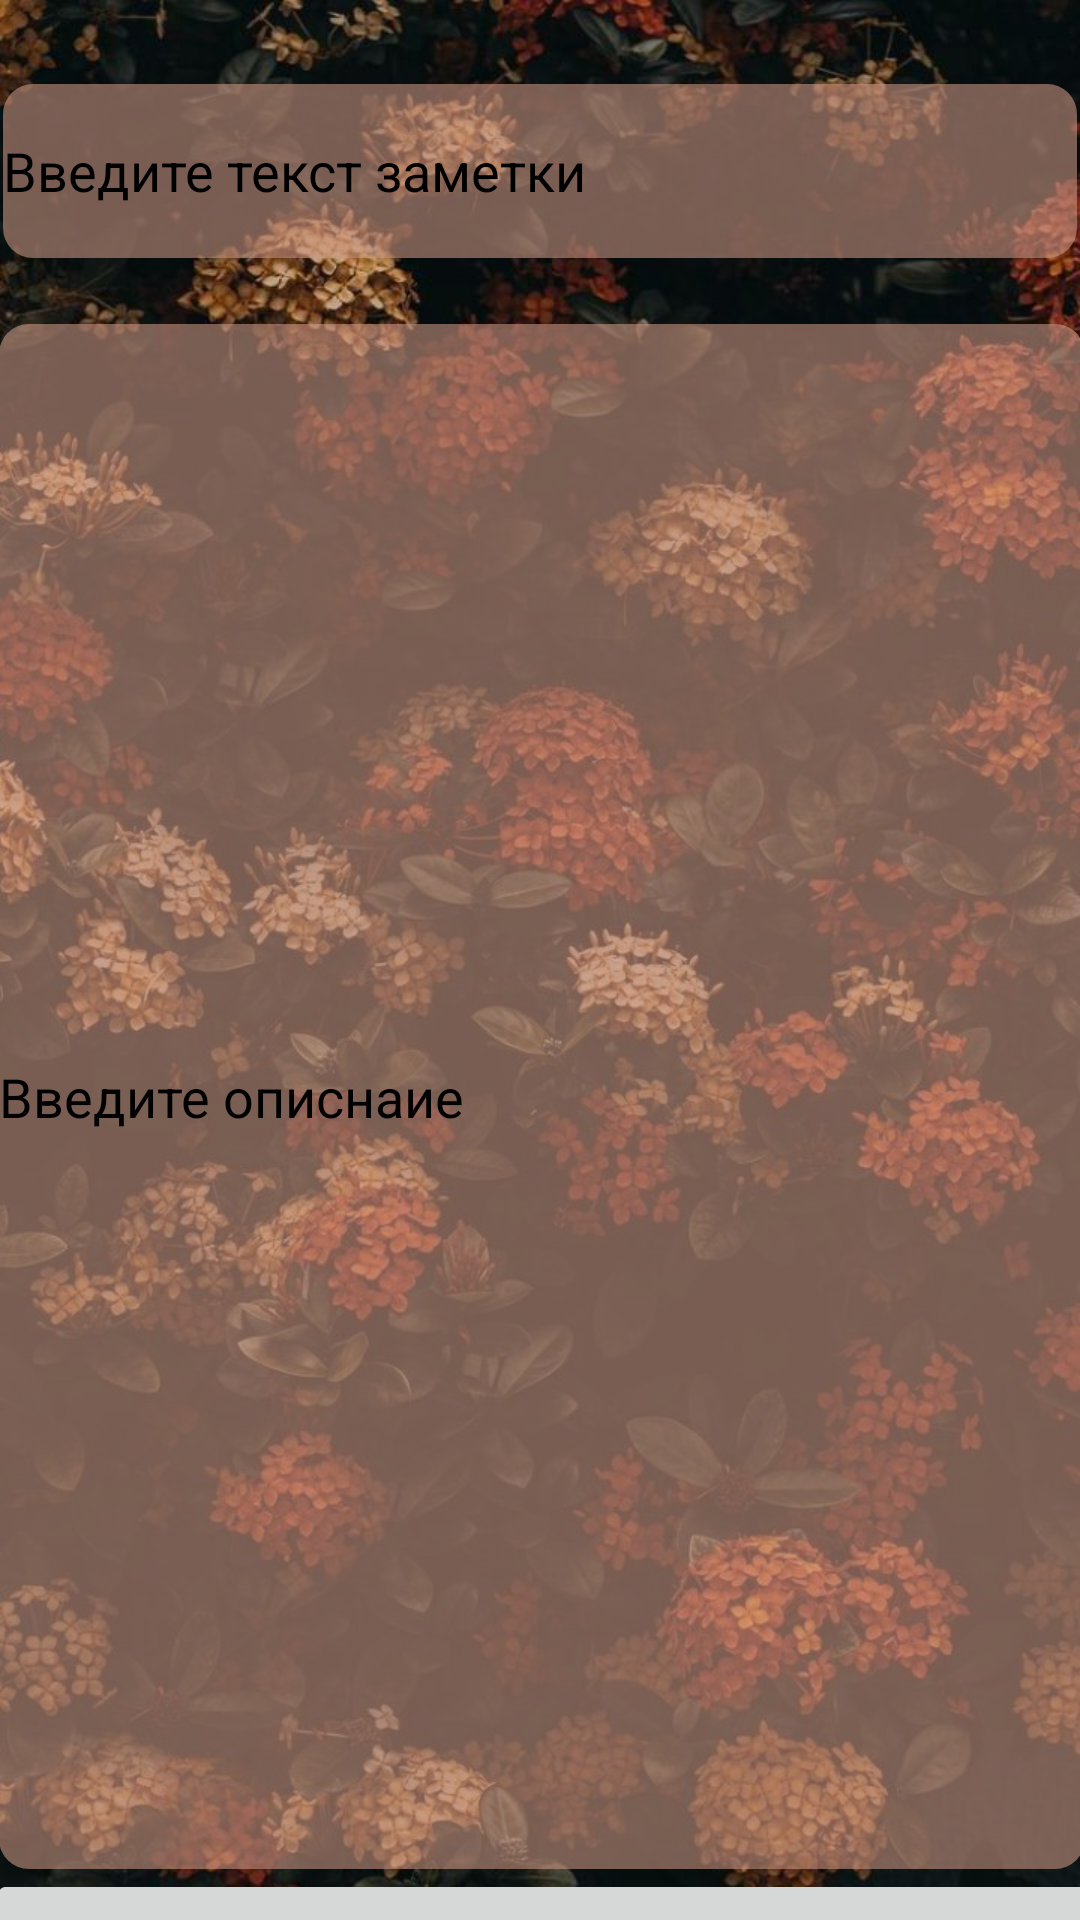

Produce the Android XML layout that renders to this screen, including the resource entries it uses.
<!-- AndroidManifest.xml: application theme Theme.ThirdHomeworkOneUnitFour -->
<!-- res/layout/activity_add_notes.xml -->
<?xml version="1.0" encoding="utf-8"?>
<androidx.constraintlayout.widget.ConstraintLayout xmlns:android="http://schemas.android.com/apk/res/android"
    xmlns:app="http://schemas.android.com/apk/res-auto"
    xmlns:tools="http://schemas.android.com/tools"
    android:layout_width="match_parent"
    android:layout_height="match_parent"
    android:background="@drawable/background_one"
    tools:context=".model.view.AddNotesActivity">

    <EditText
        android:id="@+id/title_edit"
        android:layout_width="358dp"
        android:layout_height="58dp"
        android:layout_marginTop="28dp"
        android:background="@drawable/shape_recyclerview"
        android:ems="10"
        android:hint="Введите текст заметки"
        android:inputType="textPersonName"
        android:textColorHint="#000000"
        app:layout_constraintEnd_toEndOf="parent"
        app:layout_constraintHorizontal_bias="0.49"
        app:layout_constraintStart_toStartOf="parent"
        app:layout_constraintTop_toTopOf="parent" />

    <EditText
        android:id="@+id/description_edit"
        android:layout_width="362dp"
        android:layout_height="515dp"
        android:layout_marginTop="108dp"
        android:layout_marginBottom="8dp"
        android:background="@drawable/shape_recyclerview"
        android:ems="10"
        android:hint="Введите описнаие"
        android:inputType="textPersonName"
        android:textColorHint="#000000"
        app:layout_constraintBottom_toTopOf="@+id/add_note"
        app:layout_constraintEnd_toEndOf="parent"
        app:layout_constraintHorizontal_bias="0.489"
        app:layout_constraintStart_toStartOf="parent"
        app:layout_constraintTop_toTopOf="parent"
        app:layout_constraintVertical_bias="0.0" />

    <Button
        android:id="@+id/add_note"
        android:layout_width="370dp"
        android:layout_height="61dp"
        android:text="Создать заметку"
        android:textSize="20sp"
        app:layout_constraintEnd_toEndOf="parent"
        app:layout_constraintHorizontal_bias="0.497"
        app:layout_constraintStart_toStartOf="parent"
        app:layout_constraintTop_toBottomOf="@+id/description_edit"
        tools:layout_editor_absoluteY="641dp" />


</androidx.constraintlayout.widget.ConstraintLayout>
<!-- resources referenced by this layout -->
<resources>
  <!-- drawable background_one: jpg bitmap (drawable, 144059 bytes) -->
  <!-- drawable shape_recyclerview (drawable) -->
  <?xml version="1.0" encoding="utf-8"?>
  <selector xmlns:android="http://schemas.android.com/apk/res/android">
      <item>
          <shape android:shape="rectangle">
              <solid android:color="#95cc9785"/>
              <corners android:radius="10dp"/>
          </shape>
      </item>
  </selector>
  <style name="Theme.ThirdHomeworkOneUnitFour" parent="Theme.MaterialComponents.DayNight.DarkActionBar">
          
          <item name="colorPrimary">@color/purple_500</item>
          <item name="colorPrimaryVariant">@color/purple_700</item>
          <item name="colorOnPrimary">@color/white</item>
          
          <item name="colorSecondary">@color/teal_200</item>
          <item name="colorSecondaryVariant">@color/teal_700</item>
          <item name="colorOnSecondary">@color/black</item>
          
          <item name="android:statusBarColor">?attr/colorPrimaryVariant</item>
          
      </style>
  <!-- not gathered from this repository: default colours our renderer supplied (Android Studio template values) -->
  <color name="purple_500">#FF6200EE</color>
  <color name="purple_700">#FF3700B3</color>
  <color name="teal_200">#FF03DAC5</color>
  <color name="teal_700">#FF018786</color>
  <color name="black">#FF000000</color>
  <color name="white">#FFFFFFFF</color>
</resources>
